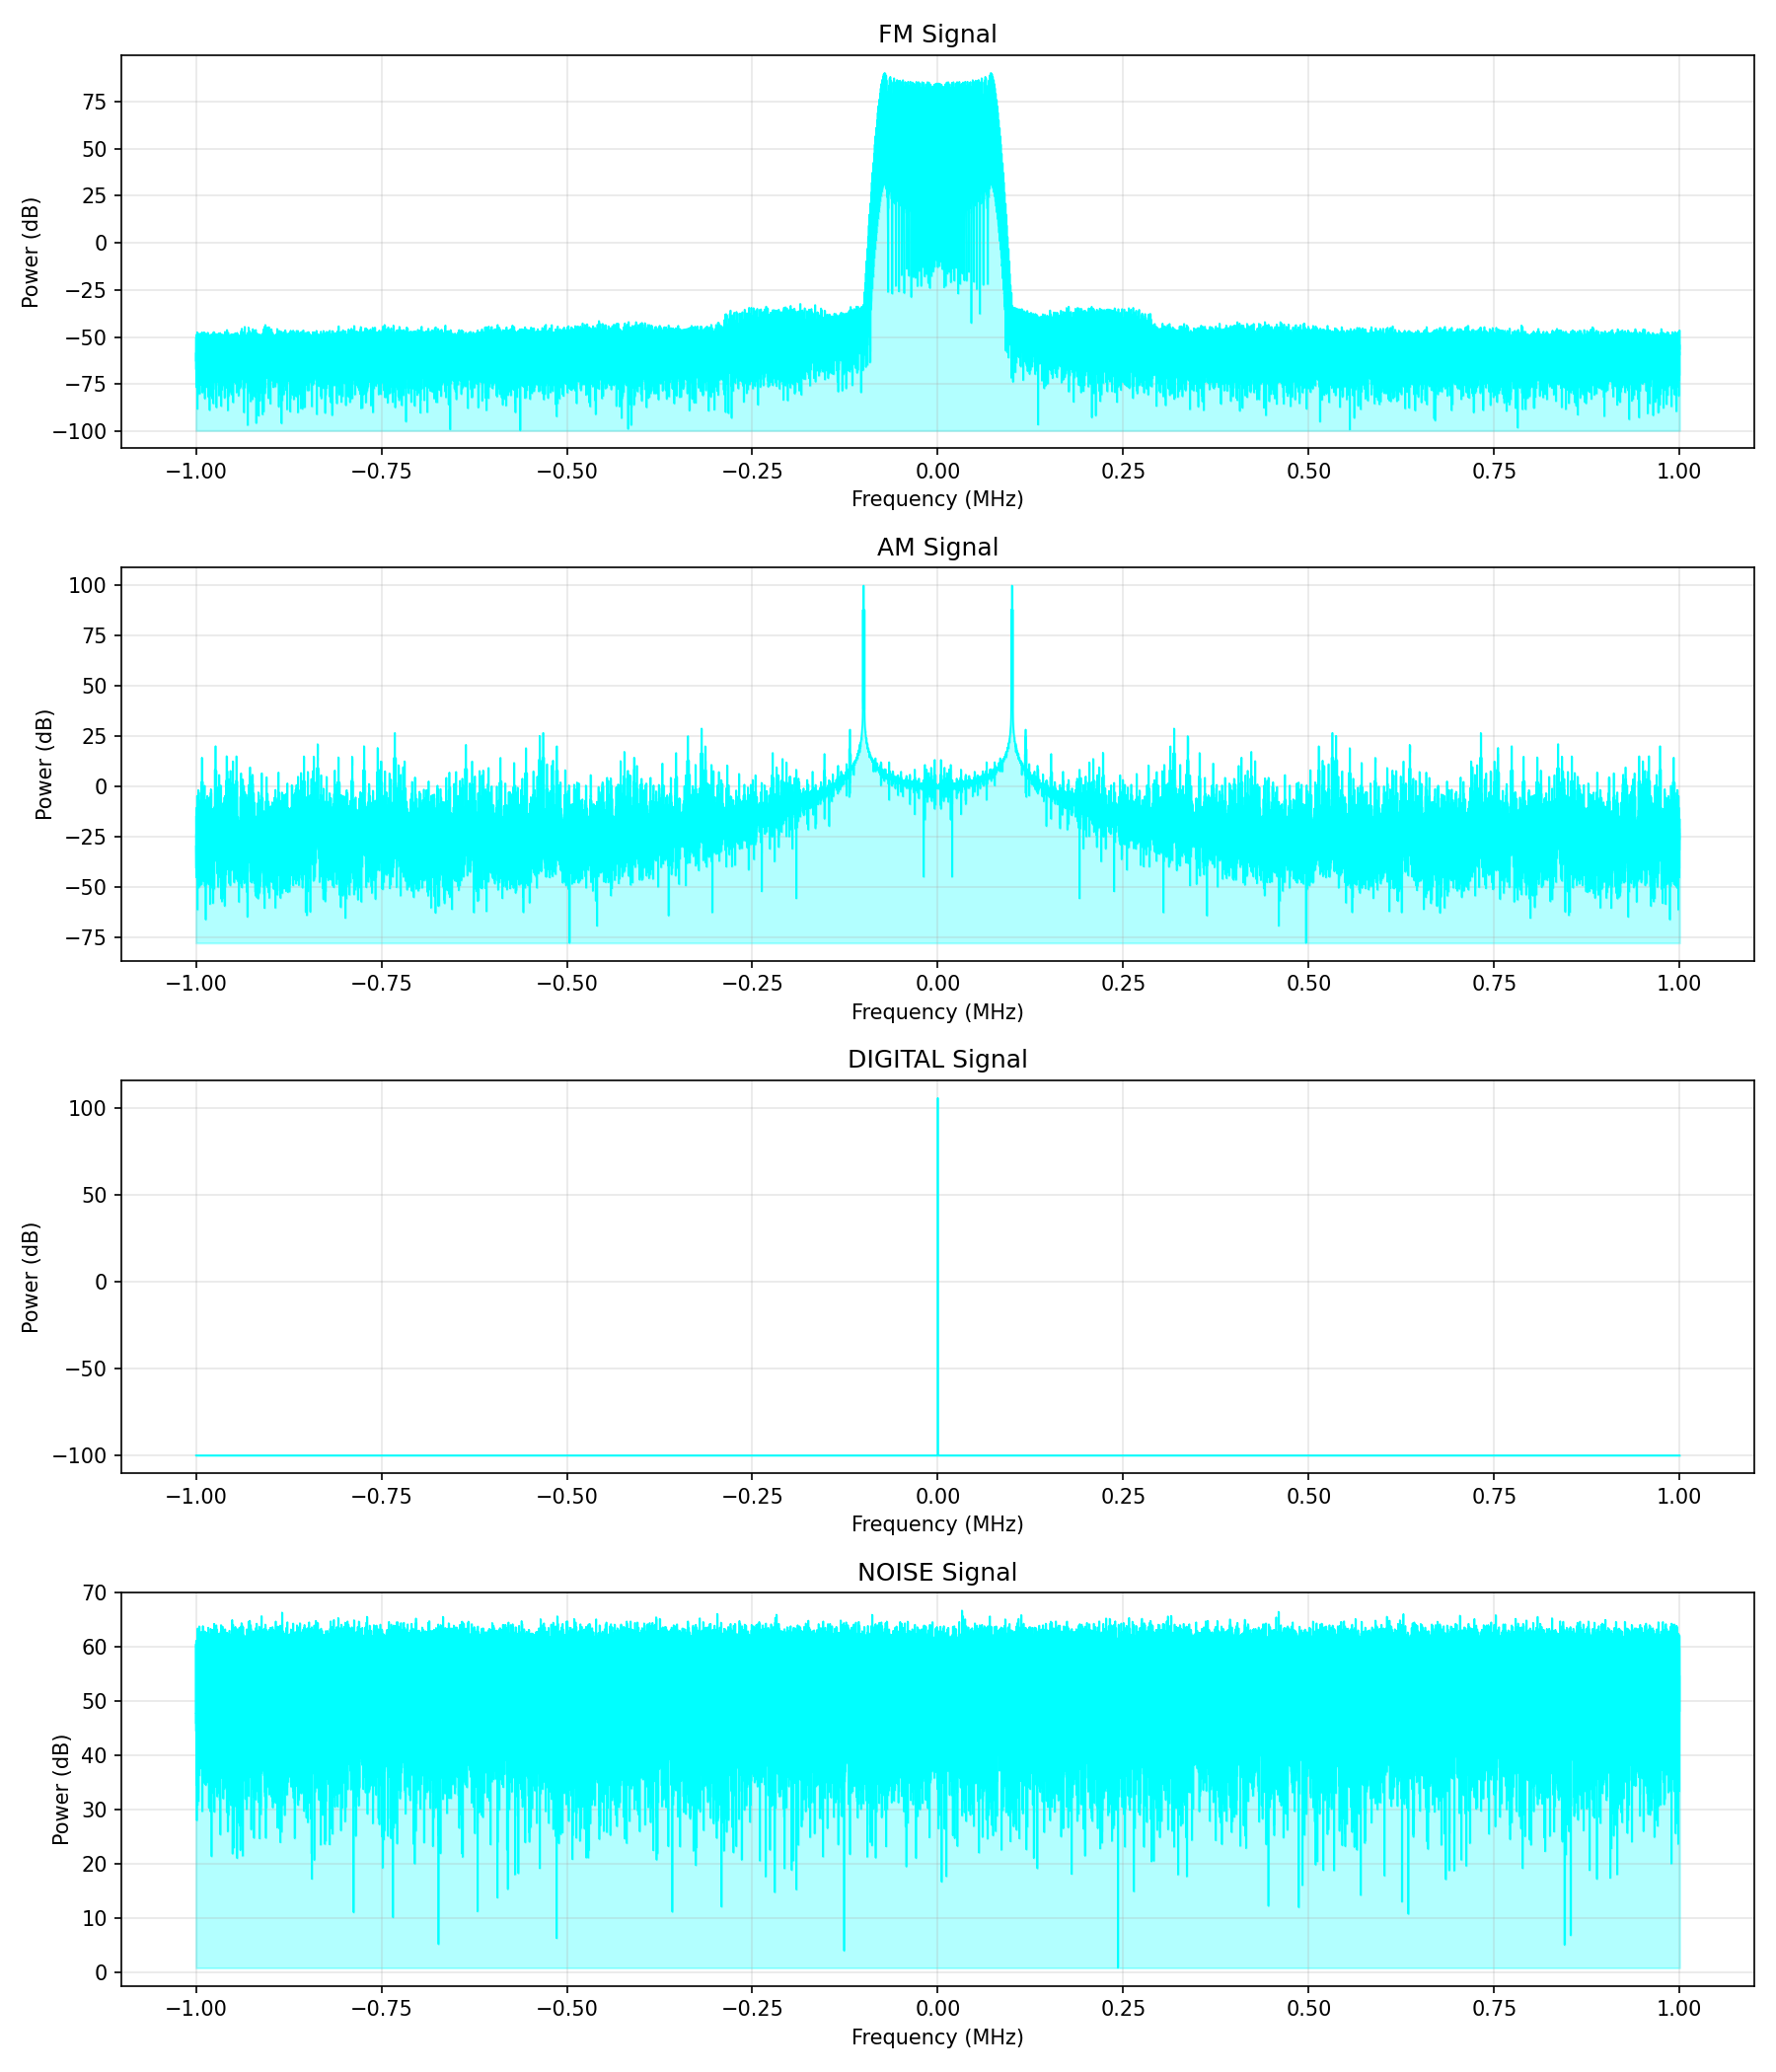

Python code for this plot:
import numpy as np
import matplotlib.pyplot as plt

SAMPLE_RATE = 2e6
t = np.linspace(0, 0.1, int(SAMPLE_RATE * 0.1), dtype=np.float32)

# ── FM Signal ──
audio  = np.sin(2 * np.pi * 1000 * t)
phase  = 2 * np.pi * 75000 * np.cumsum(audio) / SAMPLE_RATE
fm     = np.exp(1j * phase).astype(np.complex64)

# ── AM Signal ──
audio  = np.sin(2 * np.pi * 1000 * t)
am     = ((1 + 0.5 * audio) * np.cos(2 * np.pi * 100000 * t)).astype(np.complex64)

# ── Digital Signal ──
bits     = np.random.randint(0, 2, len(t) // 10)
symbols  = 2 * bits - 1
signal   = np.repeat(symbols, 10)[:len(t)]
digital  = np.exp(1j * np.pi * signal).astype(np.complex64)

# ── Noise ──
noise = (np.random.randn(len(t)) + 1j * np.random.randn(len(t))).astype(np.complex64)

# ── Plot all 4 ──
fig, axes = plt.subplots(4, 1, figsize=(12, 14))
signals = [("FM", fm), ("AM", am), ("DIGITAL", digital), ("NOISE", noise)]

for ax, (name, sig) in zip(axes, signals):
    fft    = np.fft.fftshift(np.fft.fft(sig))
    power  = 10 * np.log10(np.abs(fft)**2 + 1e-10)
    freqs  = np.fft.fftshift(np.fft.fftfreq(len(sig), 1/SAMPLE_RATE)) / 1e6
    ax.plot(freqs, power, color="cyan", linewidth=0.8)
    ax.fill_between(freqs, power, min(power), alpha=0.3, color="cyan")
    ax.set_title(f"{name} Signal", fontsize=12)
    ax.set_xlabel("Frequency (MHz)")
    ax.set_ylabel("Power (dB)")
    ax.grid(True, alpha=0.3)

plt.tight_layout()
plt.savefig("signal_shapes.png", dpi=150)
plt.show()
